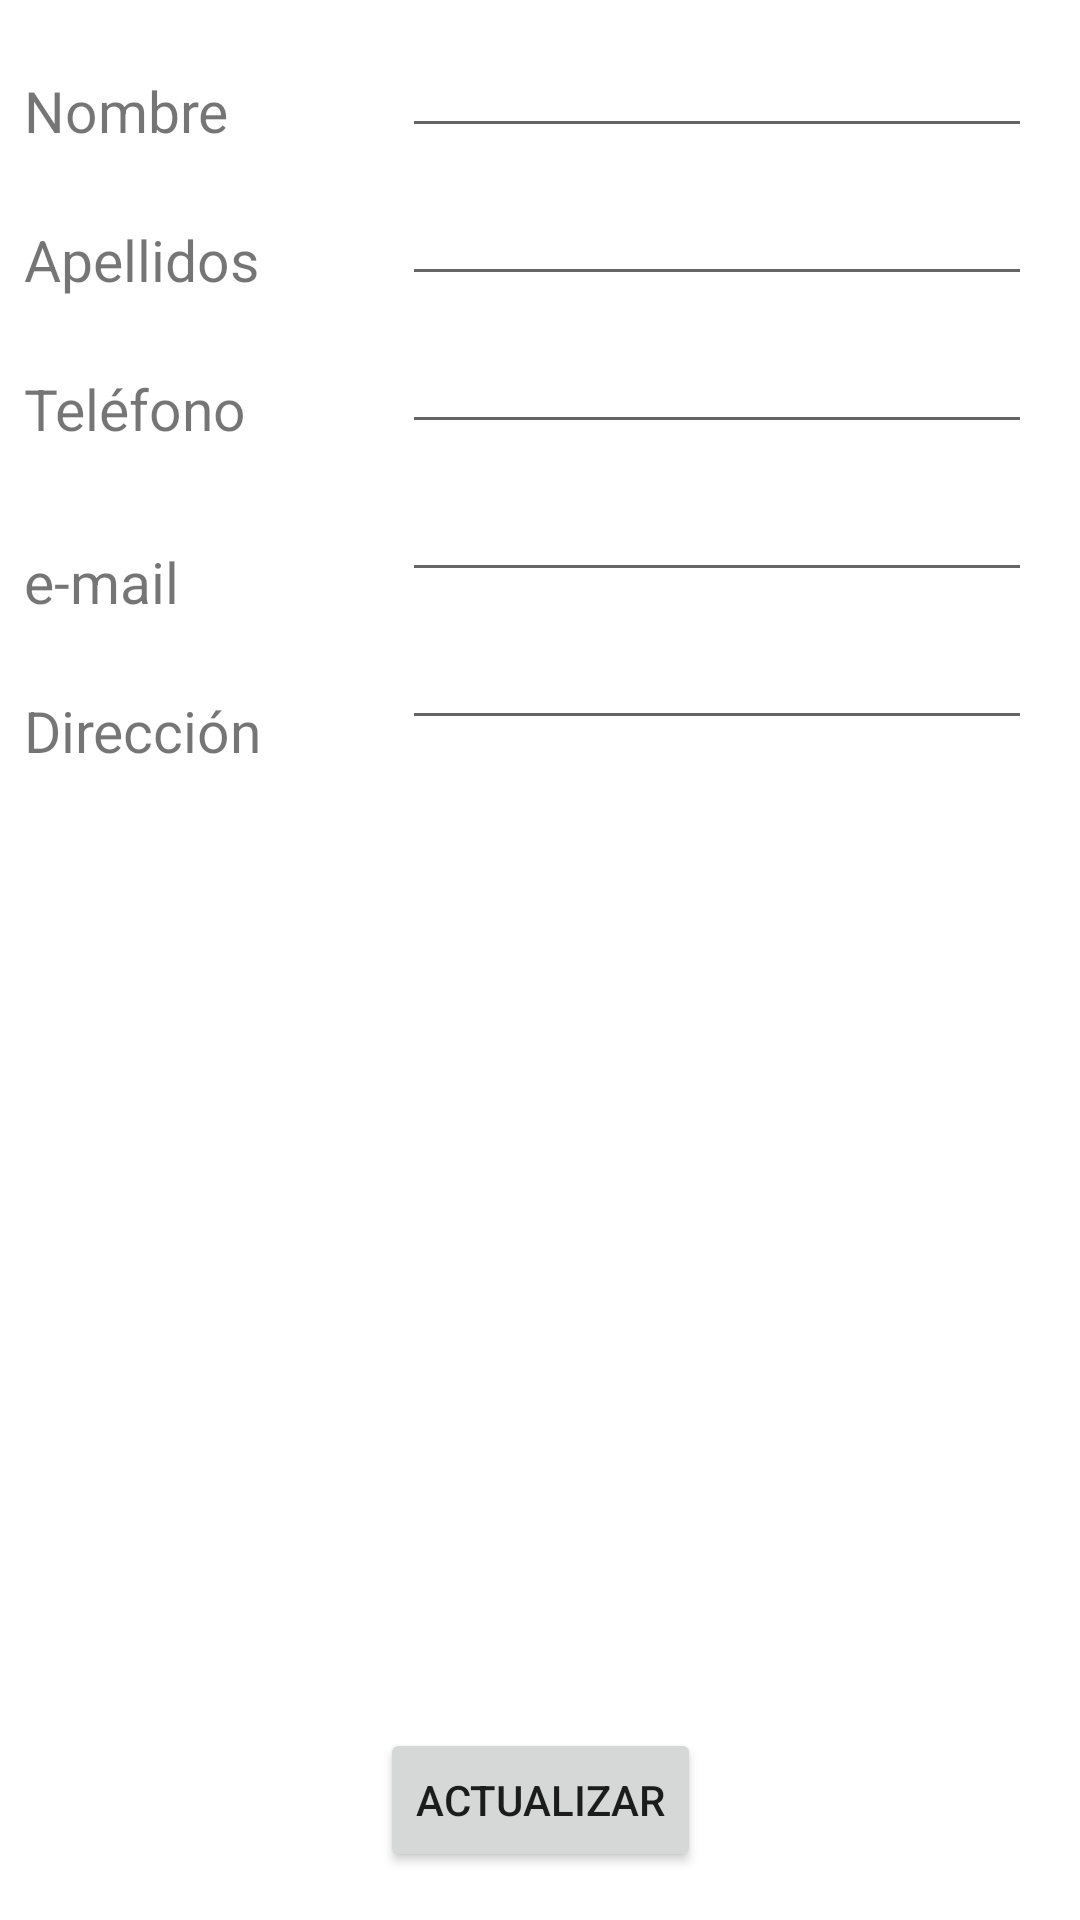

Layout XML and referenced resources for this Android screen:
<!-- AndroidManifest.xml: application theme Theme.ProyectoM13AppMovil -->
<!-- res/layout/activity_modificar_usuario.xml -->
<?xml version="1.0" encoding="utf-8"?>
<androidx.constraintlayout.widget.ConstraintLayout xmlns:android="http://schemas.android.com/apk/res/android"
    xmlns:app="http://schemas.android.com/apk/res-auto"
    xmlns:tools="http://schemas.android.com/tools"
    android:layout_width="match_parent"
    android:layout_height="match_parent"
    tools:context=".ModificarUsuario">
    <EditText
        android:id="@+id/editTextNombreModificar"
        android:layout_width="wrap_content"
        android:layout_height="wrap_content"
        android:layout_marginTop="8dp"
        android:layout_marginEnd="16dp"
        android:ems="10"
        android:inputType="textPersonName"
        app:layout_constraintEnd_toEndOf="parent"
        app:layout_constraintTop_toTopOf="parent" />

    <EditText
        android:id="@+id/editTextApellidosModificar"
        android:layout_width="wrap_content"
        android:layout_height="wrap_content"
        android:layout_marginTop="8dp"
        android:layout_marginEnd="16dp"
        android:ems="10"
        android:inputType="textPersonName"
        app:layout_constraintEnd_toEndOf="parent"
        app:layout_constraintTop_toBottomOf="@+id/editTextNombreModificar" />

    <EditText
        android:id="@+id/editTextTelefonoModificar"
        android:layout_width="wrap_content"
        android:layout_height="wrap_content"
        android:layout_marginTop="8dp"
        android:layout_marginEnd="16dp"
        android:ems="10"
        android:inputType="textPersonName"
        app:layout_constraintEnd_toEndOf="parent"
        app:layout_constraintTop_toBottomOf="@+id/editTextApellidosModificar" />

    <EditText
        android:id="@+id/editTextEmailModificar"
        android:layout_width="wrap_content"
        android:layout_height="wrap_content"
        android:layout_marginTop="8dp"
        android:layout_marginEnd="16dp"
        android:ems="10"
        android:inputType="textPersonName"
        app:layout_constraintEnd_toEndOf="parent"
        app:layout_constraintTop_toBottomOf="@+id/editTextTelefonoModificar" />

    <EditText
        android:id="@+id/editTextDireccionModificar"
        android:layout_width="wrap_content"
        android:layout_height="wrap_content"
        android:layout_marginTop="8dp"
        android:layout_marginEnd="16dp"
        android:ems="10"
        android:inputType="textPersonName"
        app:layout_constraintEnd_toEndOf="parent"
        app:layout_constraintTop_toBottomOf="@+id/editTextEmailModificar" />

    <TextView
        android:id="@+id/textViewNombreModificar"
        android:layout_width="wrap_content"
        android:layout_height="wrap_content"
        android:layout_marginStart="8dp"
        android:layout_marginTop="24dp"
        android:text="Nombre"
        android:textSize="19dp"
        app:layout_constraintStart_toStartOf="parent"
        app:layout_constraintTop_toTopOf="parent" />

    <TextView
        android:id="@+id/textViewApellidosModificar"
        android:layout_width="wrap_content"
        android:layout_height="wrap_content"
        android:layout_marginStart="8dp"
        android:layout_marginTop="24dp"
        android:text="Apellidos"
        android:textSize="19dp"
        app:layout_constraintStart_toStartOf="parent"
        app:layout_constraintTop_toBottomOf="@+id/textViewNombreModificar" />

    <TextView
        android:id="@+id/textViewTelefonoModificar"
        android:layout_width="wrap_content"
        android:layout_height="wrap_content"
        android:layout_marginStart="8dp"
        android:layout_marginTop="24dp"
        android:text="Teléfono"
        android:textSize="19dp"
        app:layout_constraintStart_toStartOf="parent"
        app:layout_constraintTop_toBottomOf="@+id/textViewApellidosModificar" />

    <TextView
        android:id="@+id/textViewEmailModificar"
        android:layout_width="wrap_content"
        android:layout_height="wrap_content"
        android:layout_marginStart="8dp"
        android:layout_marginTop="32dp"
        android:text="e-mail"
        android:textSize="19dp"
        app:layout_constraintStart_toStartOf="parent"
        app:layout_constraintTop_toBottomOf="@+id/textViewTelefonoModificar" />

    <TextView
        android:id="@+id/textViewDireccionModificar"
        android:layout_width="wrap_content"
        android:layout_height="wrap_content"
        android:layout_marginStart="8dp"
        android:layout_marginTop="24dp"
        android:text="Dirección"
        android:textSize="19dp"
        app:layout_constraintStart_toStartOf="parent"
        app:layout_constraintTop_toBottomOf="@+id/textViewEmailModificar" />

    <Button
        android:id="@+id/buttonActualizar"
        android:layout_width="wrap_content"
        android:layout_height="wrap_content"
        android:layout_marginBottom="16dp"
        android:text="Actualizar"
        app:layout_constraintBottom_toBottomOf="parent"
        app:layout_constraintEnd_toEndOf="parent"
        app:layout_constraintStart_toStartOf="parent" />

</androidx.constraintlayout.widget.ConstraintLayout>
<!-- resources referenced by this layout -->
<resources>
  <style name="Theme.ProyectoM13AppMovil" parent="Theme.MaterialComponents.DayNight.DarkActionBar">
          
          <item name="colorPrimary">@color/purple_500</item>
          <item name="colorPrimaryVariant">@color/purple_700</item>
          <item name="colorOnPrimary">@color/white</item>
          
          <item name="colorSecondary">@color/teal_200</item>
          <item name="colorSecondaryVariant">@color/teal_700</item>
          <item name="colorOnSecondary">@color/black</item>
          
          <item name="android:statusBarColor" tools:targetApi="l">?attr/colorPrimaryVariant</item>
          
      </style>
  <!-- not gathered from this repository: default colours our renderer supplied (Android Studio template values) -->
  <color name="purple_500">#FF6200EE</color>
  <color name="purple_700">#FF3700B3</color>
  <color name="teal_200">#FF03DAC5</color>
  <color name="teal_700">#FF018786</color>
  <color name="black">#FF000000</color>
  <color name="white">#FFFFFFFF</color>
</resources>
